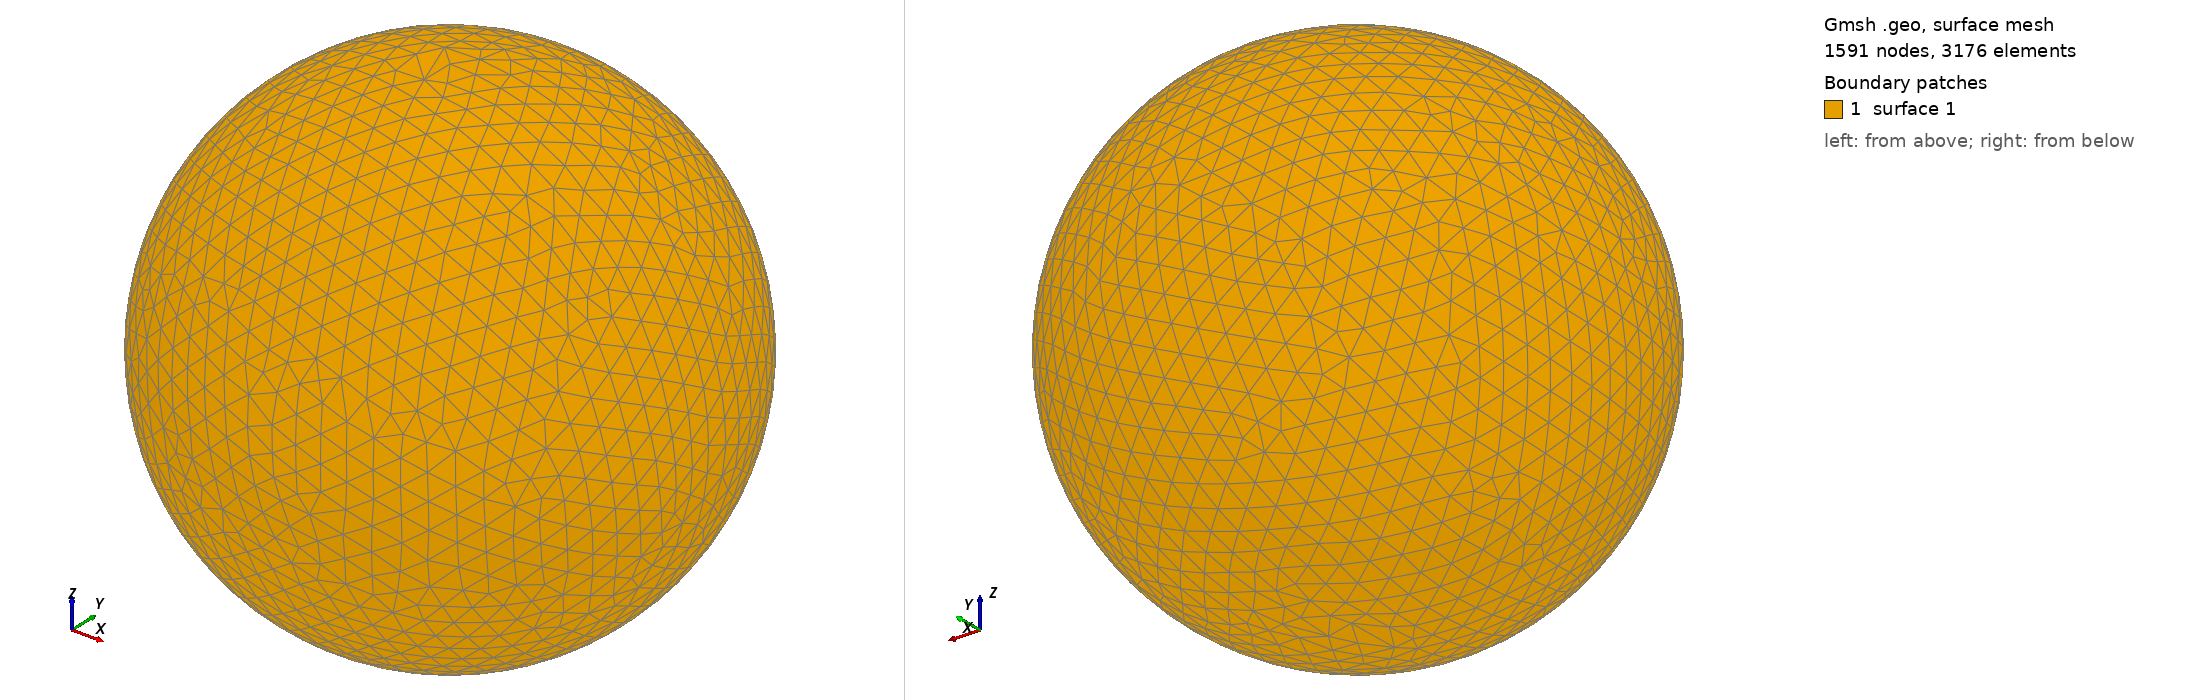

Gmsh geometry script, surface-meshed: 1591 nodes, 3176 surface elements. Boundary patches (legend numbers): 1 surface 1. Left view from above one corner, right view from below the opposite corner. The script declares no physical surfaces, so the legend lists its geometric surfaces. The drawing asked Gmsh for element sizes between 1% and 20% of the model's largest extent; the script's own settings can give other sizes.

=== shot0944.geo (drawn) ===
SetFactory("OpenCASCADE");
Point(1) = {0,0,0,0};
Sphere(1) = {0,0,0,0.00948700};
MeshSize{ PointsOf{ Surface{:}; } } = 0.000948700;
Mesh.ElementOrder=1;
Mesh.Format=39;
